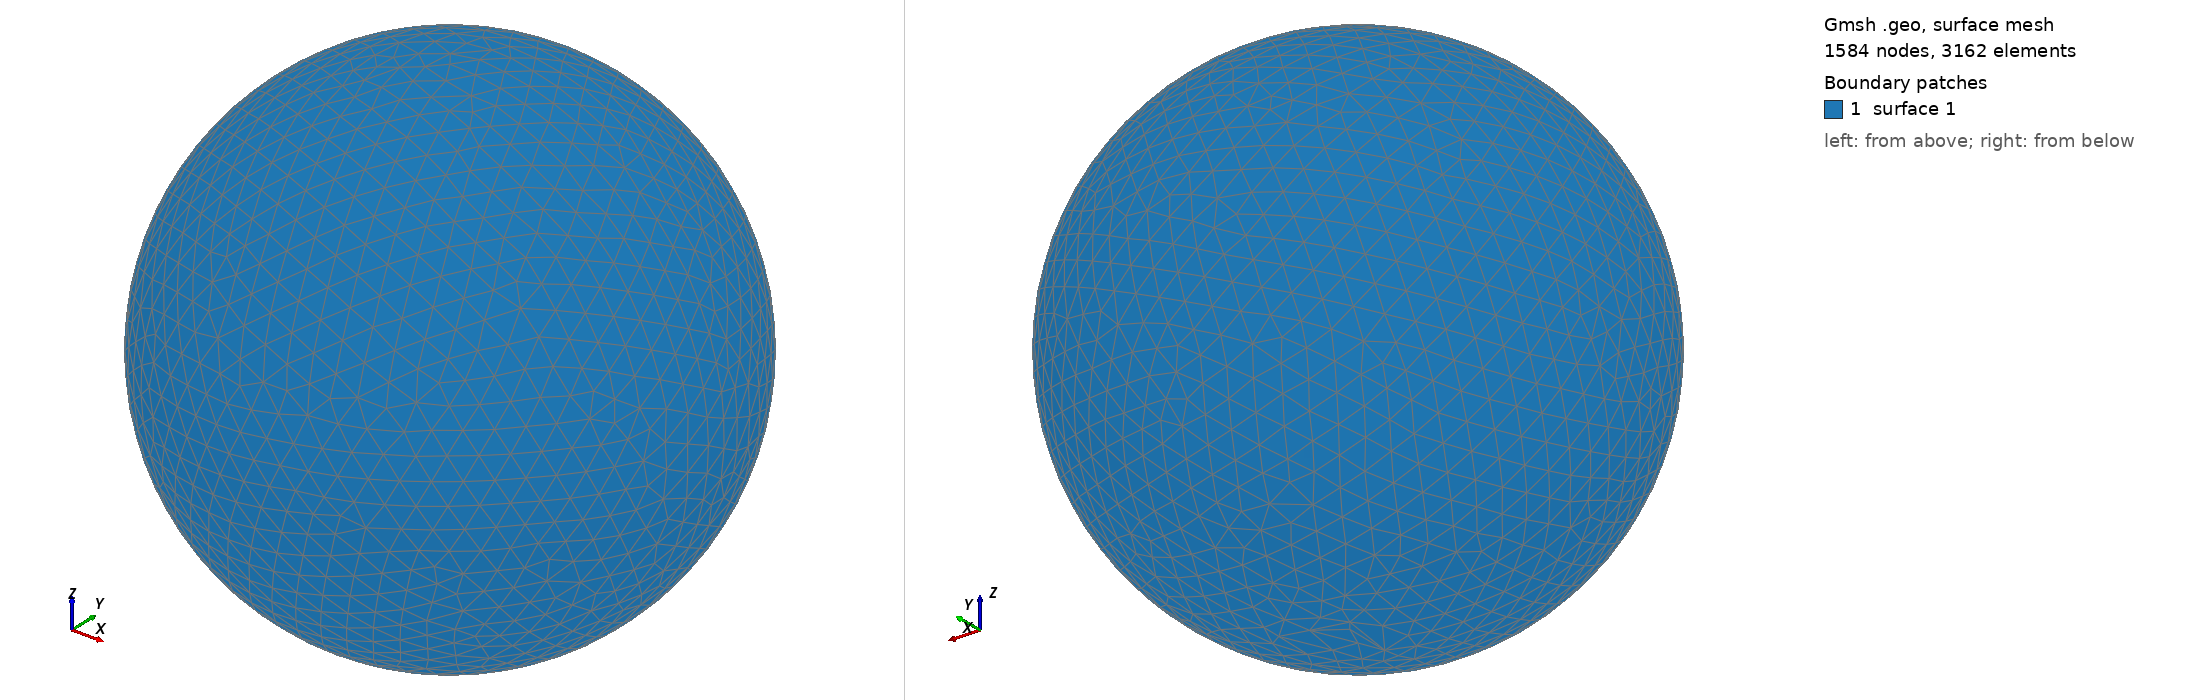

Gmsh geometry script, surface-meshed: 1584 nodes, 3162 surface elements. Boundary patches (legend numbers): 1 surface 1. Left view from above one corner, right view from below the opposite corner. The script declares no physical surfaces, so the legend lists its geometric surfaces. The drawing asked Gmsh for element sizes between 1% and 20% of the model's largest extent; the script's own settings can give other sizes.

=== shot2555.geo (drawn) ===
SetFactory("OpenCASCADE");
Point(1) = {0,0,0,0};
Sphere(1) = {0,0,0,0.59860000};
MeshSize{ PointsOf{ Surface{:}; } } = 0.059860000;
Mesh.ElementOrder=1;
Mesh.Format=39;
